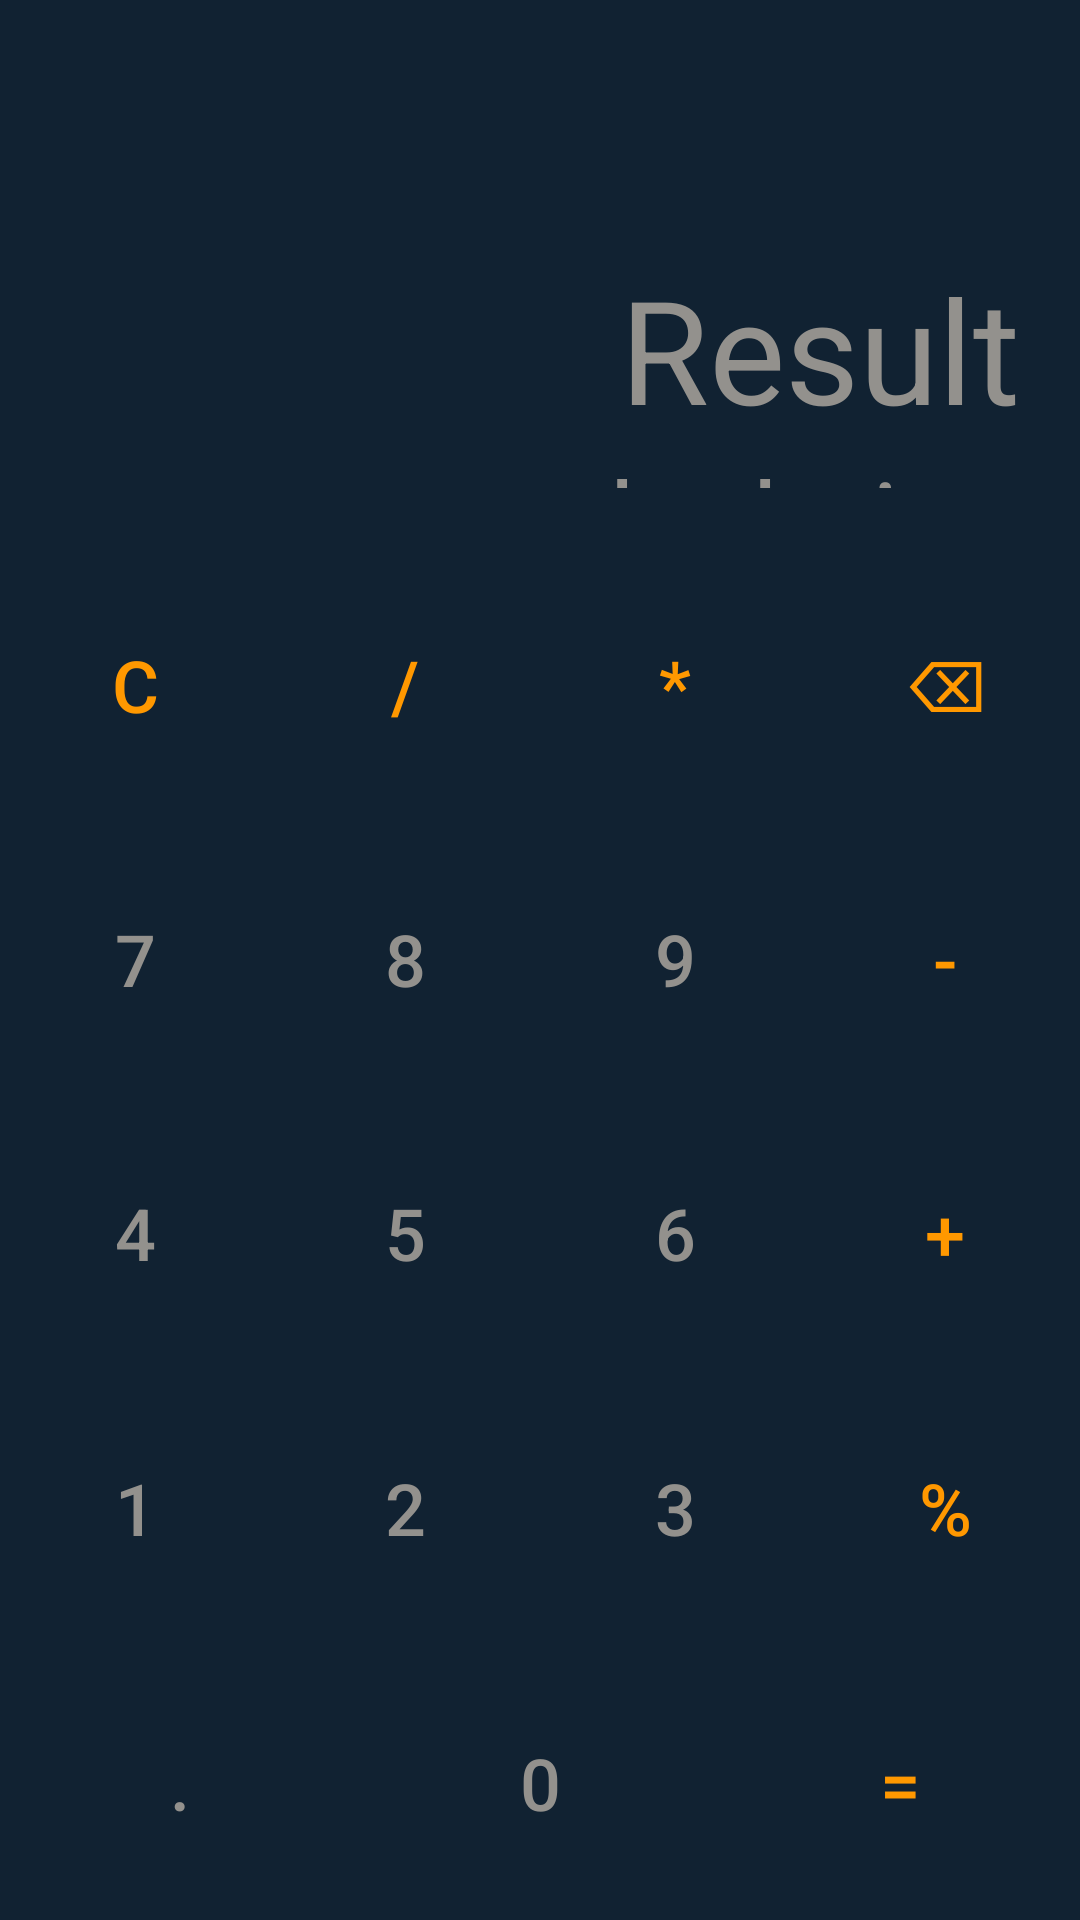

Android layout source for this screen:
<!-- AndroidManifest.xml: application theme Theme.Hide_images -->
<!-- res/layout/activity_main.xml -->
<?xml version="1.0" encoding="utf-8"?>
<LinearLayout xmlns:android="http://schemas.android.com/apk/res/android"
    xmlns:app="http://schemas.android.com/apk/res-auto"
    xmlns:tools="http://schemas.android.com/tools"
    android:layout_width="match_parent"
    android:layout_height="match_parent"
    android:orientation="vertical"
    android:background="@color/background"
    tools:context=".MainActivity">

    <androidx.constraintlayout.widget.ConstraintLayout
        android:layout_width="match_parent"
        android:layout_height="0dp"
        android:layout_weight="2"
        android:padding="20dp">


        <TextView
            android:id="@+id/result"
            android:layout_width="wrap_content"
            android:layout_height="wrap_content"
            android:layout_marginTop="64dp"
            android:background="@null"
            android:ems="10"
            android:gravity="right"
            android:hint="Result"
            android:inputType="text"
            android:textColor="@color/lightblack"
            android:textColorHint="@color/lightblack"
            android:textSize="48sp"
            app:layout_constraintEnd_toEndOf="parent"
            app:layout_constraintHorizontal_bias="0.0"
            app:layout_constraintStart_toStartOf="parent"
            app:layout_constraintTop_toTopOf="parent" />

        <TextView
            android:id="@+id/calculation"
            android:layout_width="0dp"
            android:layout_height="wrap_content"
            android:background="@null"
            android:ems="10"
            android:gravity="right"
            android:hint="calculation"
            android:inputType="text"
            android:textColor="@color/lightblack"
            android:textColorHint="@color/lightblack"
            android:textSize="36sp"
            app:layout_constraintEnd_toEndOf="@+id/result"
            app:layout_constraintHorizontal_bias="0.0"
            app:layout_constraintStart_toStartOf="@+id/result"
            app:layout_constraintTop_toBottomOf="@+id/result" />

        <View
            android:id="@+id/divider"
            android:layout_width="0dp"
            android:layout_height="5dp"
            android:background="?android:attr/listDivider"
            app:layout_constraintEnd_toEndOf="parent"
            app:layout_constraintStart_toStartOf="parent"
            app:layout_constraintTop_toBottomOf="@+id/calculation"

            />
    </androidx.constraintlayout.widget.ConstraintLayout>

    <LinearLayout style="@style/Buttonrow">

        <Button
            style="@style/ButtonOpt"
            android:onClick="ClearAll"
            android:text="C" />

        <Button
            style="@style/ButtonOpt"
            android:onClick="OperatorAction"
            android:text="/" />

        <Button
            style="@style/ButtonOpt"
            android:onClick="OperatorAction"
            android:text="*" />

        <Button
            style="@style/ButtonOpt"
            android:onClick="Backspace"
            android:text="@string/backSpace" />
    </LinearLayout>

    <LinearLayout style="@style/Buttonrow">

        <Button
            style="@style/ButtonNumber"
            android:text="7" />

        <Button
            style="@style/ButtonNumber"
            android:text="8" />

        <Button
            android:id="@+id/nine"
            style="@style/ButtonNumber"
            android:onClick="NumberAction"
            android:text="9" />

        <Button
            style="@style/ButtonOpt"
            android:onClick="OperatorAction"
            android:text="-" />
    </LinearLayout>

    <LinearLayout style="@style/Buttonrow">

        <Button
            style="@style/ButtonNumber"
            android:text="4" />

        <Button
            style="@style/ButtonNumber"
            android:text="5" />

        <Button
            style="@style/ButtonNumber"
            android:text="6" />

        <Button
            style="@style/ButtonOpt"
            android:onClick="OperatorAction"
            android:text="+" />
    </LinearLayout>

    <LinearLayout style="@style/Buttonrow">

        <Button
            style="@style/ButtonNumber"
            android:text="1" />

        <Button
            style="@style/ButtonNumber"
            android:text="2" />

        <Button
            style="@style/ButtonNumber"
            android:text="3" />

        <Button
            style="@style/ButtonOpt"
            android:text="%" />
    </LinearLayout>

    <LinearLayout style="@style/Buttonrow">

        <Button
            style="@style/ButtonNumber"
            android:text="." />

        <Button
            style="@style/ButtonNumber"
            android:text="0" />

        <Button
            android:id="@+id/equal"
            style="@style/ButtonOpt"
            android:onClick="Equal"
            android:text="=" />

    </LinearLayout>


</LinearLayout>















    
































<!-- resources referenced by this layout -->
<resources>
  <color name="background">#112232</color>
  <color name="lightblack">#93918D</color>
  <string name="backSpace">⌫</string>
  <style name="ButtonNumber">
          <item name="android:layout_width">0dp</item>
          <item name="android:layout_height">match_parent</item>
          <item name="android:layout_weight">1</item>
          <item name="android:backgroundTint">@color/button_background</item>
          <item name="android:background">@null</item>
          <item name="android:onClick">NumberAction</item>
          <item name="android:textSize">24sp</item>
          <item name="android:textColor">@color/lightblack</item>
      </style>
  <style name="ButtonOpt">
          <item name="android:layout_width">0dp</item>
          <item name="android:layout_height">match_parent</item>
          <item name="android:layout_weight">1</item>
          <item name="android:backgroundTint">@color/button_background</item>
          <item name="android:background">@null</item>
          <item name="android:onClick">OperatorAction</item>
          <item name="android:textSize">24sp</item>
          <item name="android:textColor">@color/orange</item>
      </style>
  <style name="Buttonrow">
          <item name="android:layout_width">match_parent</item>
          <item name="android:layout_height">0dp</item>
          <item name="android:layout_weight">1</item>
      </style>
  <style name="Theme.Hide_images" parent="Base.Theme.Hide_images" />
  <color name="button_background">#0D1925</color>
  <color name="orange">#FF9800</color>
  <style name="Base.Theme.Hide_images" parent="Theme.Material3.DayNight.NoActionBar">
          
  
          <item name="android:statusBarColor">@color/black</item>
      </style>
  <color name="black">#FF000000</color>
</resources>
